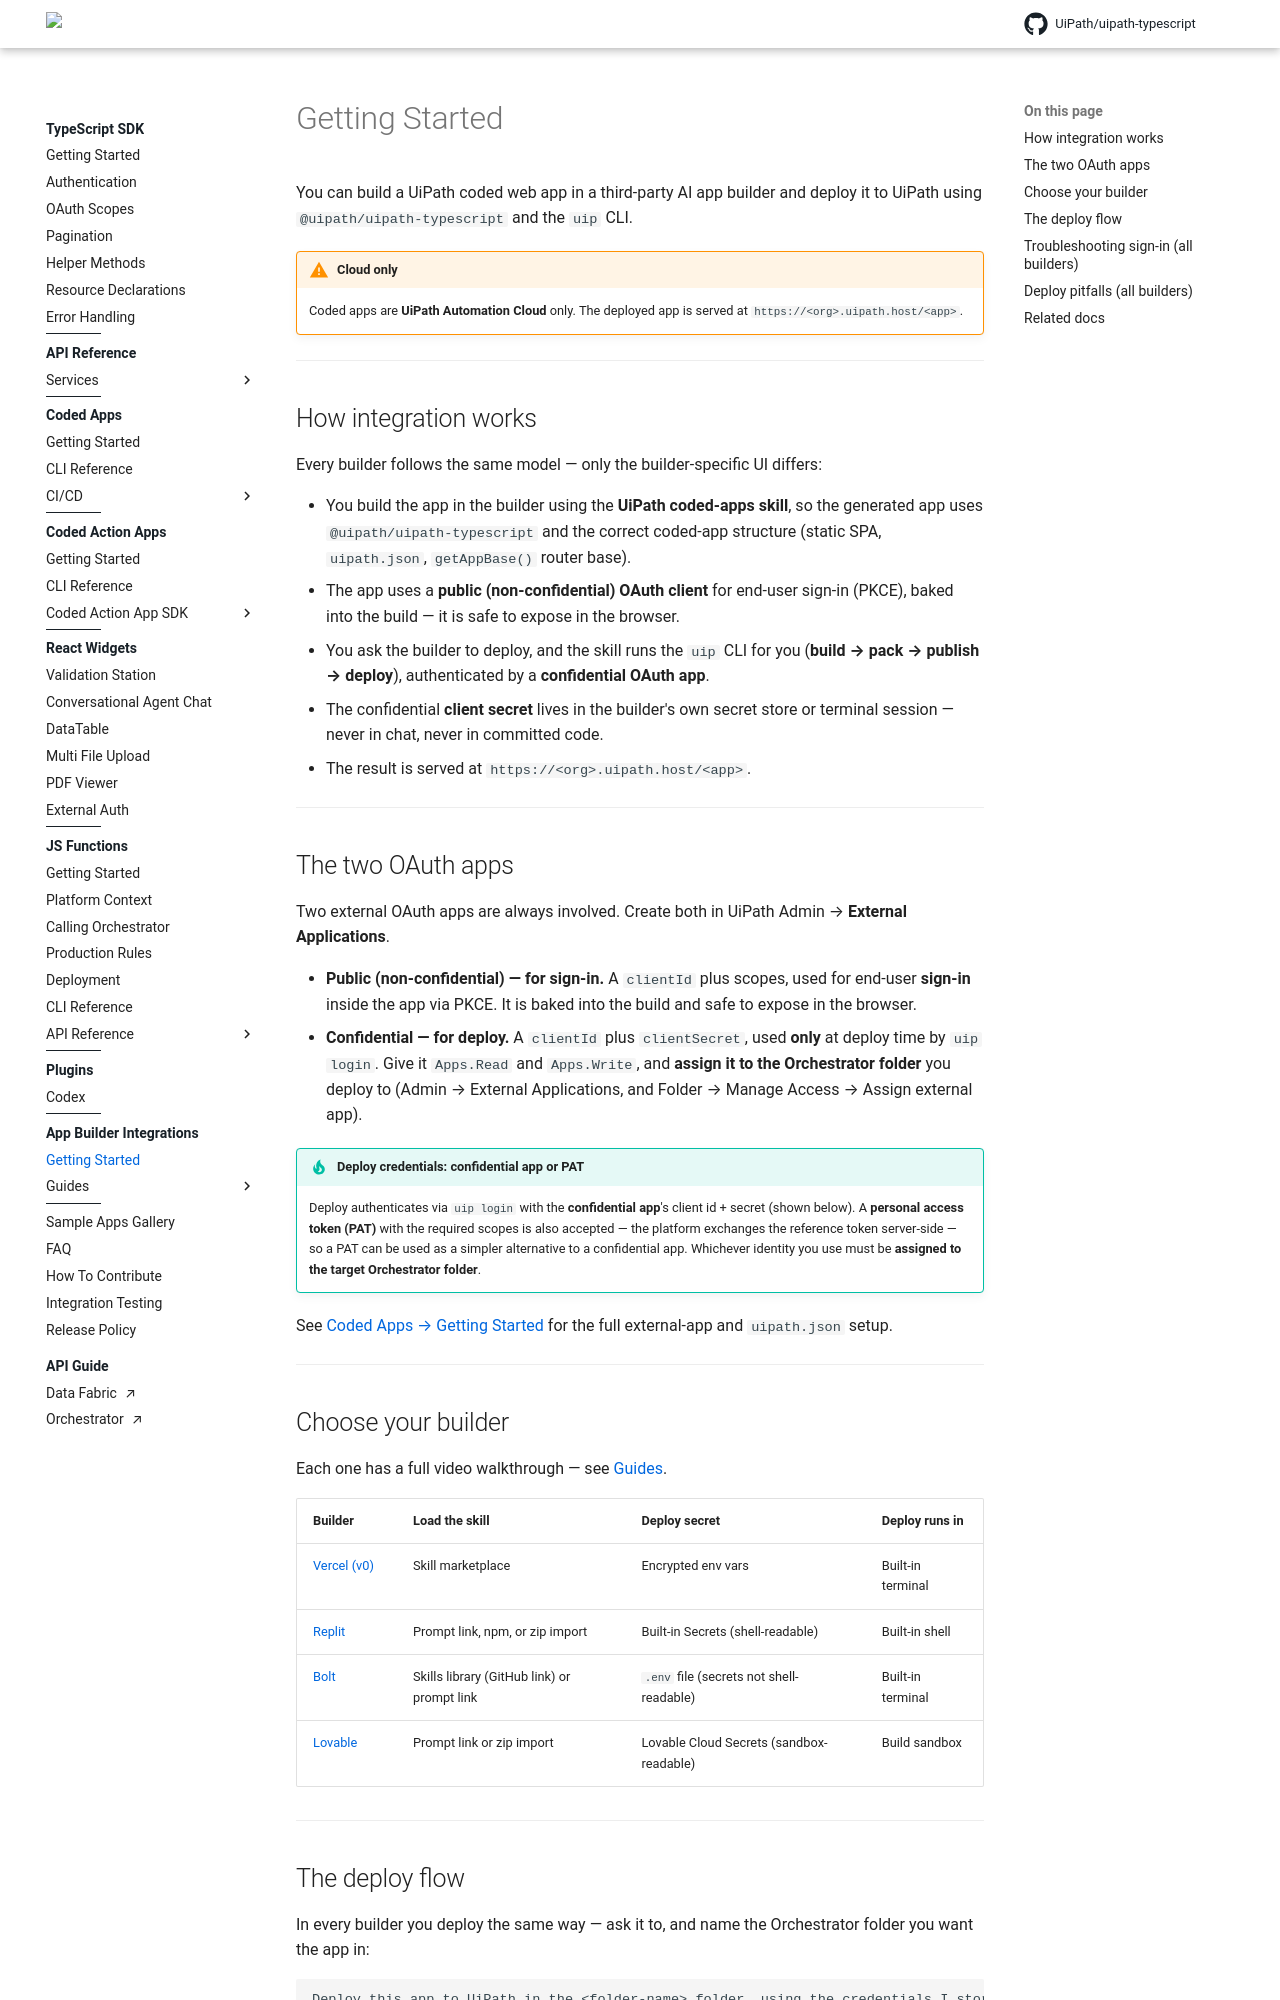

repository: UiPath/uipath-typescript · page: pr-preview/pr-770/ai-app-builders/getting-started/index.html · generator: mkdocs

# Getting Started

You can build a UiPath coded web app in a third-party AI app builder and deploy it to UiPath using `@uipath/uipath-typescript` and the `uip` CLI.

!!! warning "Cloud only"
    Coded apps are **UiPath Automation Cloud** only. The deployed app is served at `https://<org>.uipath.host/<app>`.

---

## How integration works

Every builder follows the same model — only the builder-specific UI differs:

- You build the app in the builder using the **UiPath coded-apps skill**, so the generated app uses `@uipath/uipath-typescript` and the correct coded-app structure (static SPA, `uipath.json`, `getAppBase()` router base).
- The app uses a **public (non-confidential) OAuth client** for end-user sign-in (PKCE), baked into the build — it is safe to expose in the browser.
- You ask the builder to deploy, and the skill runs the `uip` CLI for you (**build → pack → publish → deploy**), authenticated by a **confidential OAuth app**.
- The confidential **client secret** lives in the builder's own secret store or terminal session — never in chat, never in committed code.
- The result is served at `https://<org>.uipath.host/<app>`.

---

## The two OAuth apps

Two external OAuth apps are always involved. Create both in UiPath Admin → **External Applications**.

- **Public (non-confidential) — for sign-in.** A `clientId` plus scopes, used for end-user **sign-in** inside the app via PKCE. It is baked into the build and safe to expose in the browser.
- **Confidential — for deploy.** A `clientId` plus `clientSecret`, used **only** at deploy time by `uip login`. Give it `Apps.Read` and `Apps.Write`, and **assign it to the Orchestrator folder** you deploy to (Admin → External Applications, and Folder → Manage Access → Assign external app).

!!! tip "Deploy credentials: confidential app or PAT"
    Deploy authenticates via `uip login` with the **confidential app**'s client id + secret (shown below). A **personal access token (PAT)** with the required scopes is also accepted — the platform exchanges the reference token server-side — so a PAT can be used as a simpler alternative to a confidential app. Whichever identity you use must be **assigned to the target Orchestrator folder**.

See [Coded Apps → Getting Started](../coded-apps/getting-started.md) for the full external-app and `uipath.json` setup.

---

## Choose your builder

Each one has a full video walkthrough — see [Guides](guides/index.md).

| Builder | Load the skill | Deploy secret | Deploy runs in |
|---------|----------------|---------------|----------------|
| [Vercel (v0)](vercel.md) | Skill marketplace | Encrypted env vars | Built-in terminal |
| [Replit](replit.md) | Prompt link, npm, or zip import | Built-in Secrets (shell-readable) | Built-in shell |
| [Bolt](bolt.md) | Skills library (GitHub link) or prompt link | `.env` file (secrets not shell-readable) | Built-in terminal |
| [Lovable](lovable.md) | Prompt link or zip import | Lovable Cloud Secrets (sandbox-readable) | Build sandbox |

---
